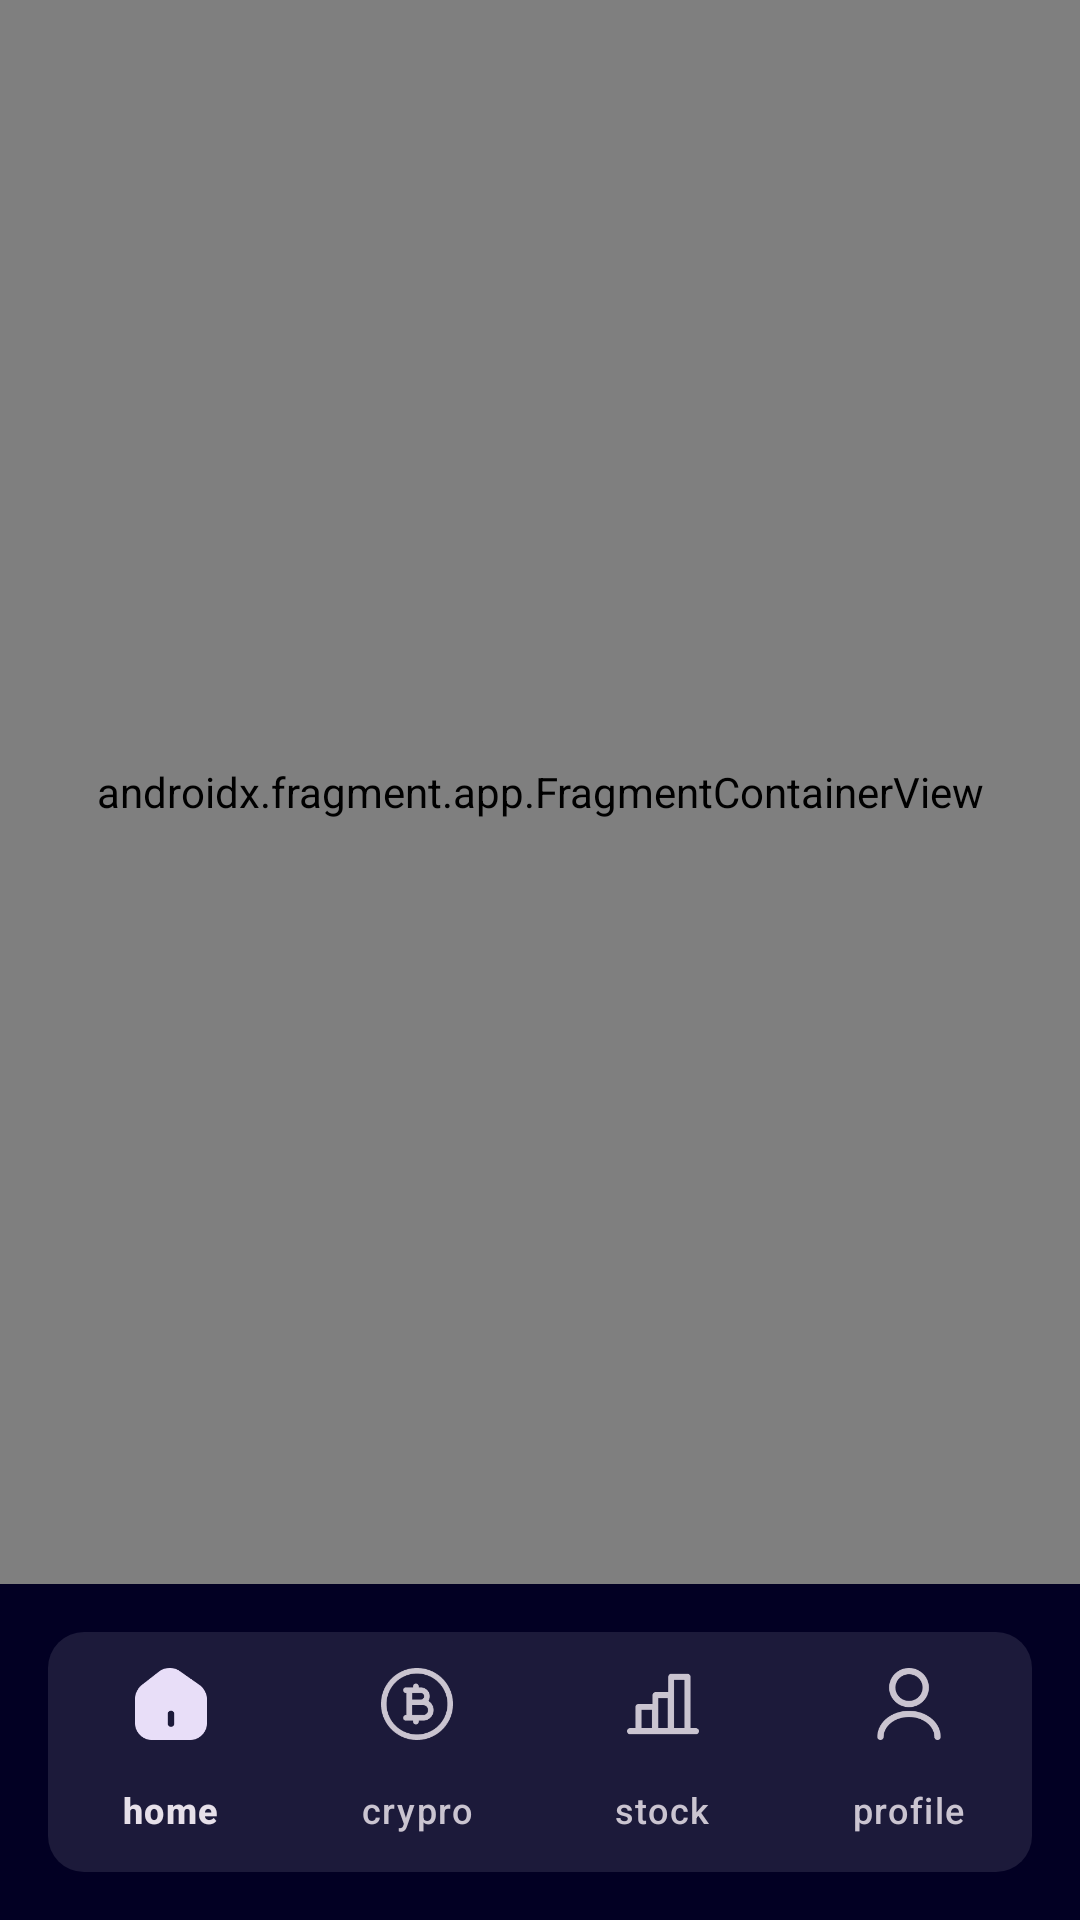

The Android layout XML behind this screen, and the referenced resources:
<!-- AndroidManifest.xml: application theme Theme.Investory -->
<!-- res/layout/activity_main.xml -->
<?xml version="1.0" encoding="utf-8"?>
<LinearLayout xmlns:android="http://schemas.android.com/apk/res/android"
    xmlns:app="http://schemas.android.com/apk/res-auto"
    xmlns:tools="http://schemas.android.com/tools"
    android:id="@+id/main"
    android:layout_width="match_parent"
    android:layout_height="match_parent"
    android:background="@color/background"
    android:orientation="vertical"
    tools:context=".MainActivity">

    <androidx.fragment.app.FragmentContainerView
        android:id="@+id/nav_host_fragment"
        android:name="androidx.navigation.fragment.NavHostFragment"
        android:layout_width="match_parent"
        android:layout_height="0dp"
        android:layout_weight="1"
        app:defaultNavHost="true"
        app:navGraph="@navigation/nav_graph" />

    <com.google.android.material.bottomnavigation.BottomNavigationView
        android:id="@+id/bottom_navigation"
        android:layout_width="match_parent"
        android:layout_height="wrap_content"
        android:layout_margin="16dp"
        android:background="@drawable/bg_bottom_nav"
        app:menu="@menu/menu_bottom_nav"
        app:labelVisibilityMode="labeled"
        app:itemActiveIndicatorStyle="@null"/>

</LinearLayout>
<!-- resources referenced by this layout -->
<resources>
  <color name="background">#020023</color>
  <!-- drawable bg_bottom_nav (drawable) -->
  <?xml version="1.0" encoding="utf-8"?>
  <shape xmlns:android="http://schemas.android.com/apk/res/android"
      android:shape="rectangle">
      <solid android:color="@color/bottom_nav" />
      <corners android:radius="12dp" />
  </shape>
  <style name="Theme.Investory" parent="Base.Theme.Investory" />
  <color name="bottom_nav">#1C1A3A</color>
  <style name="Base.Theme.Investory" parent="Theme.Material3.Dark.NoActionBar">
          
          
      </style>
</resources>
